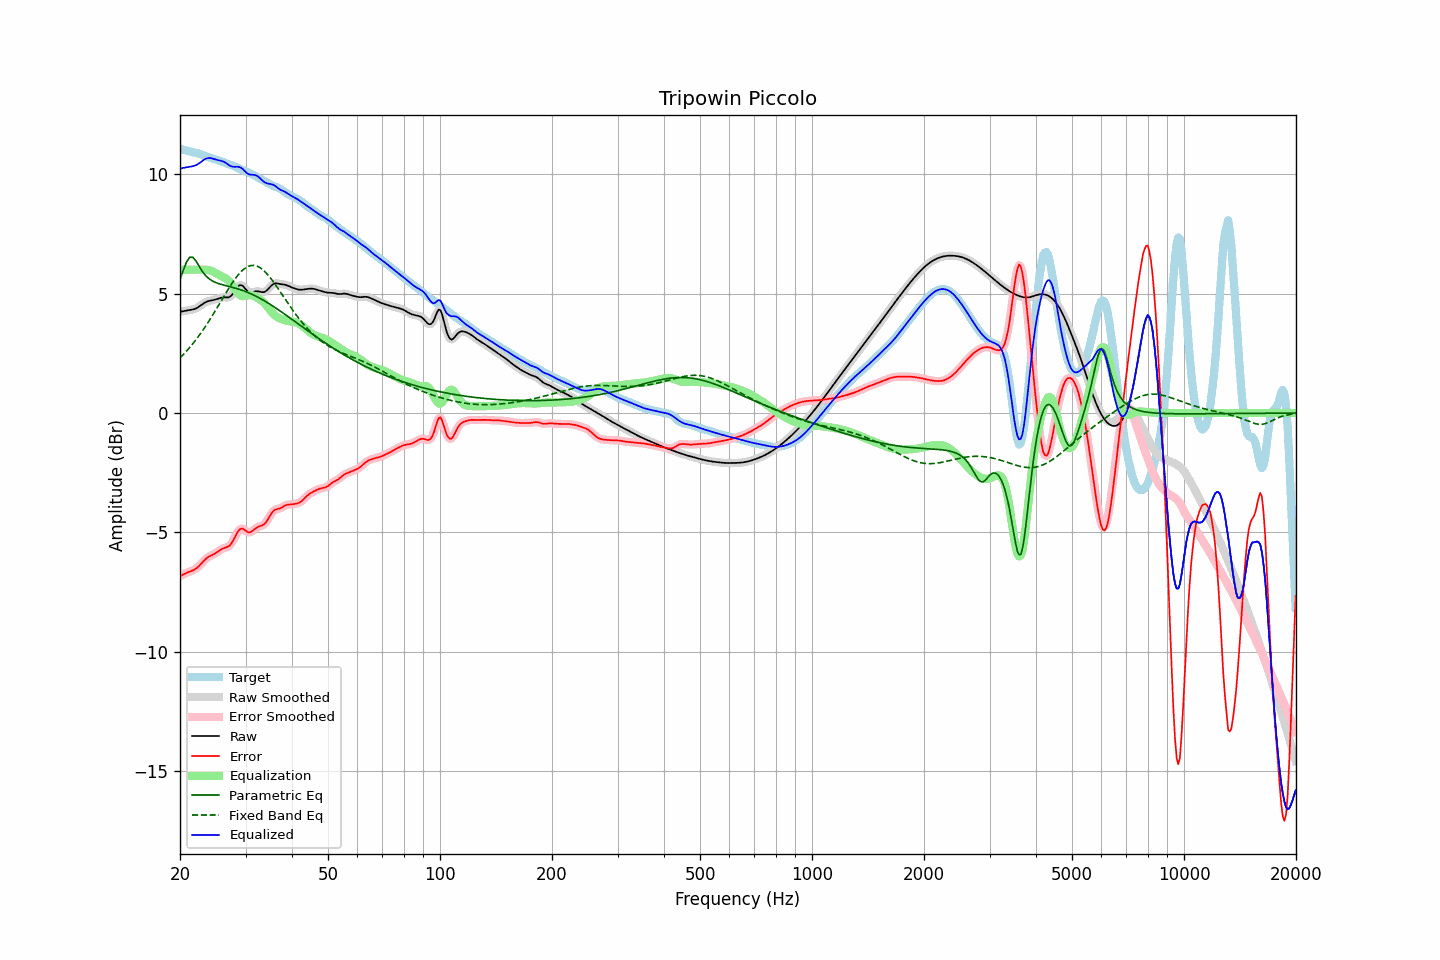

Source data for this figure (header and first rows):
frequency, raw, error, smoothed, error_smoothed, equalization, parametric_eq, fixed_band_eq, equalized_raw, equalized_smoothed, target
20.00, 4.24, -6.83, 4.24, -6.83, 6.00, 5.59, 2.31, 10.24, 10.24, 11.06
20.20, 4.25, -6.80, 4.25, -6.79, 6.00, 5.78, 2.38, 10.25, 10.25, 11.05
20.40, 4.26, -6.76, 4.26, -6.76, 6.00, 5.97, 2.45, 10.26, 10.26, 11.03
20.61, 4.28, -6.73, 4.28, -6.73, 6.00, 6.14, 2.52, 10.28, 10.28, 11.01
20.81, 4.29, -6.70, 4.29, -6.70, 6.00, 6.31, 2.59, 10.29, 10.29, 10.99
21.02, 4.30, -6.67, 4.30, -6.67, 6.00, 6.42, 2.67, 10.30, 10.30, 10.97
21.23, 4.31, -6.64, 4.31, -6.64, 6.00, 6.52, 2.74, 10.31, 10.31, 10.95
21.44, 4.32, -6.61, 4.32, -6.62, 6.00, 6.52, 2.82, 10.32, 10.32, 10.94
21.66, 4.34, -6.59, 4.34, -6.59, 6.00, 6.52, 2.90, 10.34, 10.34, 10.92
21.87, 4.36, -6.55, 4.36, -6.55, 6.00, 6.44, 2.99, 10.36, 10.36, 10.91
22.09, 4.38, -6.51, 4.38, -6.51, 6.00, 6.36, 3.08, 10.38, 10.38, 10.89
22.31, 4.42, -6.46, 4.42, -6.46, 6.00, 6.25, 3.17, 10.42, 10.42, 10.88
22.54, 4.46, -6.39, 4.46, -6.39, 6.00, 6.13, 3.26, 10.46, 10.46, 10.86
22.76, 4.51, -6.32, 4.51, -6.32, 6.00, 6.03, 3.35, 10.51, 10.51, 10.83
22.99, 4.56, -6.25, 4.56, -6.25, 6.01, 5.92, 3.45, 10.57, 10.56, 10.81
23.22, 4.60, -6.17, 4.60, -6.18, 6.01, 5.84, 3.55, 10.61, 10.61, 10.78
23.45, 4.64, -6.11, 4.64, -6.11, 6.00, 5.75, 3.64, 10.65, 10.65, 10.75
23.69, 4.67, -6.06, 4.67, -6.06, 6.00, 5.69, 3.75, 10.67, 10.67, 10.73
23.92, 4.69, -6.01, 4.69, -6.01, 5.98, 5.63, 3.85, 10.68, 10.68, 10.71
24.16, 4.71, -5.98, 4.71, -5.98, 5.97, 5.58, 3.96, 10.67, 10.67, 10.69
24.40, 4.72, -5.95, 4.72, -5.95, 5.94, 5.54, 4.07, 10.66, 10.66, 10.67
24.65, 4.73, -5.91, 4.73, -5.91, 5.91, 5.50, 4.18, 10.64, 10.64, 10.65
24.89, 4.75, -5.87, 4.75, -5.87, 5.87, 5.47, 4.29, 10.62, 10.62, 10.62
25.14, 4.77, -5.83, 4.77, -5.83, 5.83, 5.44, 4.40, 10.60, 10.60, 10.60
25.39, 4.80, -5.78, 4.80, -5.78, 5.79, 5.42, 4.51, 10.58, 10.58, 10.58
25.65, 4.82, -5.73, 4.82, -5.74, 5.75, 5.40, 4.63, 10.57, 10.57, 10.55
25.91, 4.83, -5.69, 4.83, -5.70, 5.72, 5.38, 4.74, 10.55, 10.55, 10.53
26.16, 4.84, -5.66, 4.84, -5.67, 5.69, 5.36, 4.85, 10.53, 10.53, 10.50
26.43, 4.84, -5.64, 4.84, -5.64, 5.66, 5.34, 4.96, 10.50, 10.49, 10.48
26.69, 4.84, -5.62, 4.84, -5.62, 5.61, 5.33, 5.08, 10.45, 10.45, 10.46
26.96, 4.84, -5.59, 4.84, -5.59, 5.56, 5.31, 5.19, 10.40, 10.40, 10.43
27.23, 4.87, -5.54, 4.87, -5.54, 5.49, 5.29, 5.29, 10.36, 10.36, 10.41
27.50, 4.92, -5.46, 4.93, -5.46, 5.40, 5.28, 5.40, 10.33, 10.33, 10.38
27.77, 5.01, -5.35, 5.01, -5.34, 5.31, 5.26, 5.50, 10.31, 10.31, 10.35
28.05, 5.11, -5.22, 5.11, -5.22, 5.20, 5.24, 5.59, 10.31, 10.31, 10.32
28.33, 5.21, -5.08, 5.21, -5.08, 5.10, 5.22, 5.68, 10.31, 10.31, 10.29
28.62, 5.30, -4.97, 5.29, -4.97, 5.01, 5.20, 5.77, 10.31, 10.31, 10.26
28.90, 5.35, -4.88, 5.34, -4.88, 4.95, 5.18, 5.85, 10.30, 10.29, 10.23
29.19, 5.35, -4.85, 5.35, -4.85, 4.91, 5.16, 5.92, 10.26, 10.26, 10.20
29.48, 5.33, -4.84, 5.32, -4.85, 4.89, 5.13, 5.98, 10.22, 10.21, 10.17
29.78, 5.25, -4.89, 5.25, -4.88, 4.90, 5.11, 6.04, 10.15, 10.15, 10.14
30.08, 5.18, -4.93, 5.18, -4.93, 4.91, 5.08, 6.09, 10.09, 10.09, 10.11
30.38, 5.10, -4.98, 5.11, -4.98, 4.93, 5.05, 6.13, 10.03, 10.03, 10.08
30.68, 5.05, -5.00, 5.06, -5.00, 4.94, 5.03, 6.15, 9.99, 10.00, 10.06
30.99, 5.05, -4.98, 5.05, -4.98, 4.94, 5.00, 6.18, 9.98, 9.98, 10.03
31.30, 5.06, -4.94, 5.05, -4.94, 4.92, 4.97, 6.18, 9.98, 9.98, 10.00
31.61, 5.07, -4.89, 5.07, -4.89, 4.90, 4.93, 6.18, 9.97, 9.97, 9.96
31.93, 5.09, -4.83, 5.09, -4.83, 4.87, 4.90, 6.17, 9.96, 9.96, 9.92
32.24, 5.10, -4.79, 5.10, -4.79, 4.83, 4.87, 6.15, 9.93, 9.92, 9.88
32.57, 5.09, -4.75, 5.09, -4.76, 4.79, 4.83, 6.12, 9.88, 9.88, 9.85
32.89, 5.08, -4.73, 5.08, -4.73, 4.74, 4.79, 6.08, 9.82, 9.82, 9.81
33.22, 5.06, -4.71, 5.06, -4.71, 4.69, 4.76, 6.03, 9.76, 9.76, 9.77
33.55, 5.06, -4.67, 5.07, -4.67, 4.63, 4.72, 5.97, 9.69, 9.70, 9.74
33.89, 5.09, -4.61, 5.09, -4.61, 4.56, 4.68, 5.91, 9.65, 9.65, 9.70
34.23, 5.13, -4.52, 5.14, -4.52, 4.49, 4.64, 5.84, 9.62, 9.62, 9.66
34.57, 5.20, -4.42, 5.20, -4.41, 4.40, 4.60, 5.76, 9.60, 9.60, 9.62
34.92, 5.28, -4.30, 5.28, -4.30, 4.31, 4.55, 5.68, 9.59, 9.59, 9.58
35.27, 5.35, -4.19, 5.35, -4.19, 4.23, 4.51, 5.59, 9.58, 9.58, 9.54
35.62, 5.40, -4.11, 5.40, -4.11, 4.16, 4.47, 5.50, 9.56, 9.55, 9.51
35.97, 5.43, -4.05, 5.42, -4.06, 4.09, 4.42, 5.41, 9.52, 9.52, 9.48
... 635 more rows
